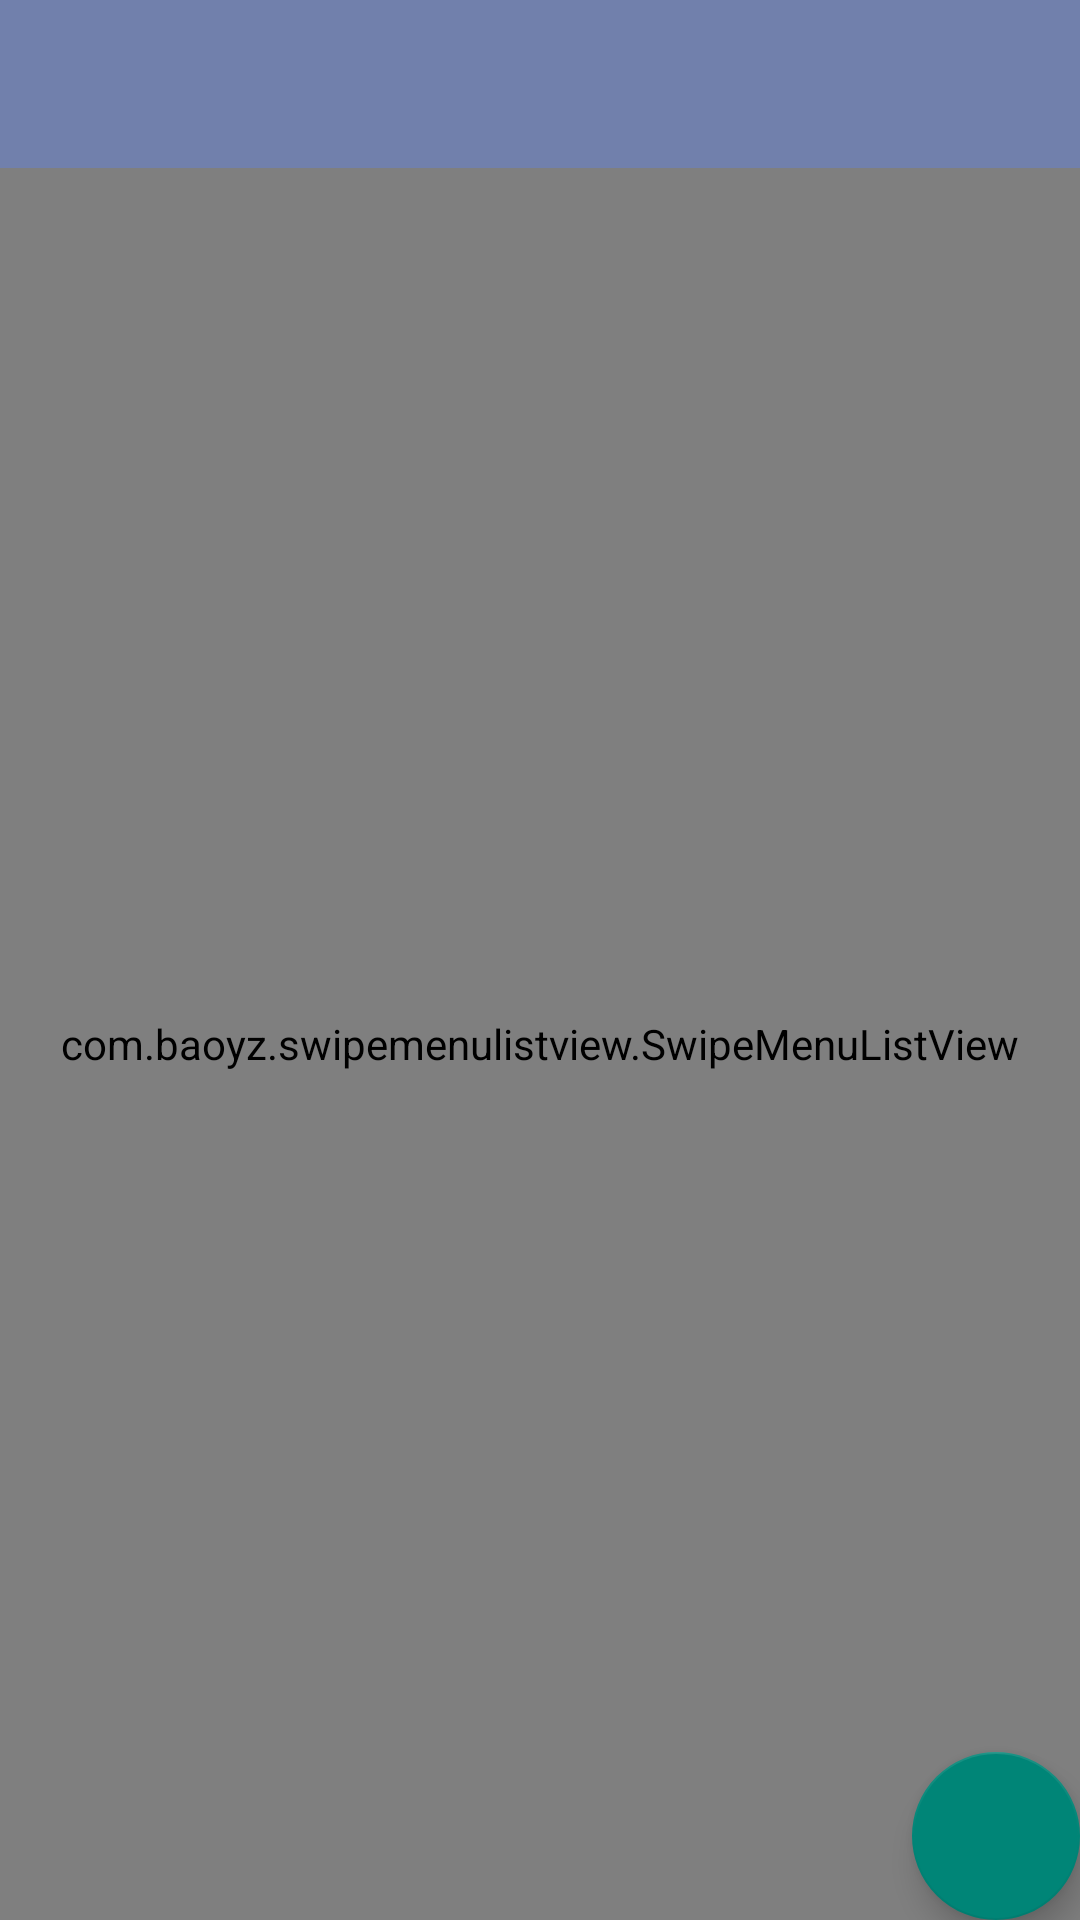

Layout XML and referenced resources for this Android screen:
<!-- AndroidManifest.xml: application theme Theme.AppCompat.Light.NoActionBar -->
<!-- res/layout/activity_main.xml -->
<?xml version="1.0" encoding="utf-8"?>
<RelativeLayout xmlns:android="http://schemas.android.com/apk/res/android"
    xmlns:app="http://schemas.android.com/apk/res-auto"
    xmlns:tools="http://schemas.android.com/tools"
    android:layout_width="match_parent"
    android:layout_height="match_parent"
    tools:context="com.test.xiaoli.todolist.MainActivity">

    <include
        layout="@layout/action_bar"
        android:id="@+id/action_bar">
    </include>

    <com.baoyz.swipemenulistview.SwipeMenuListView
        android:id="@+id/listView"
        android:layout_width="match_parent"
        android:layout_height="match_parent"
        android:layout_alignParentLeft="true"
        android:layout_alignParentStart="true"
        android:layout_below="@+id/action_bar">

    </com.baoyz.swipemenulistview.SwipeMenuListView>

    <android.support.design.widget.FloatingActionButton
        android:id="@+id/fab"
        android:layout_width="wrap_content"
        android:layout_height="wrap_content"
        android:onClick="onClick"
        android:layout_alignParentBottom="true"
        android:layout_alignParentRight="true"
        />

</RelativeLayout>
<!-- res/layout/action_bar.xml (included above) -->
<?xml version="1.0" encoding="utf-8"?>
<android.support.v7.widget.Toolbar
    xmlns:android="http://schemas.android.com/apk/res/android"
    android:layout_width="match_parent"
    android:layout_height="wrap_content"
    xmlns:app="http://schemas.android.com/apk/res-auto"
    app:theme="@style/CustomToolBarStyle"
    app:popupTheme="@style/CustomPopupStyle">

</android.support.v7.widget.Toolbar>
<!-- resources referenced by this layout -->
<resources>
  <style name="CustomPopupStyle" parent="Theme.AppCompat.Light.NoActionBar">
          <item name="android:background">@color/colorAccent</item>
          <item name="overlapAnchor">false</item>
          <item name="android:dropDownVerticalOffset">-4dp</item>
      </style>
  <style name="CustomToolBarStyle" parent="Theme.AppCompat.Light.NoActionBar">
          <item name="android:background">@color/colorPrimary</item>
      </style>
  <color name="colorAccent">#A8D0DB</color>
  <color name="colorPrimary">#7180AC</color>
</resources>
